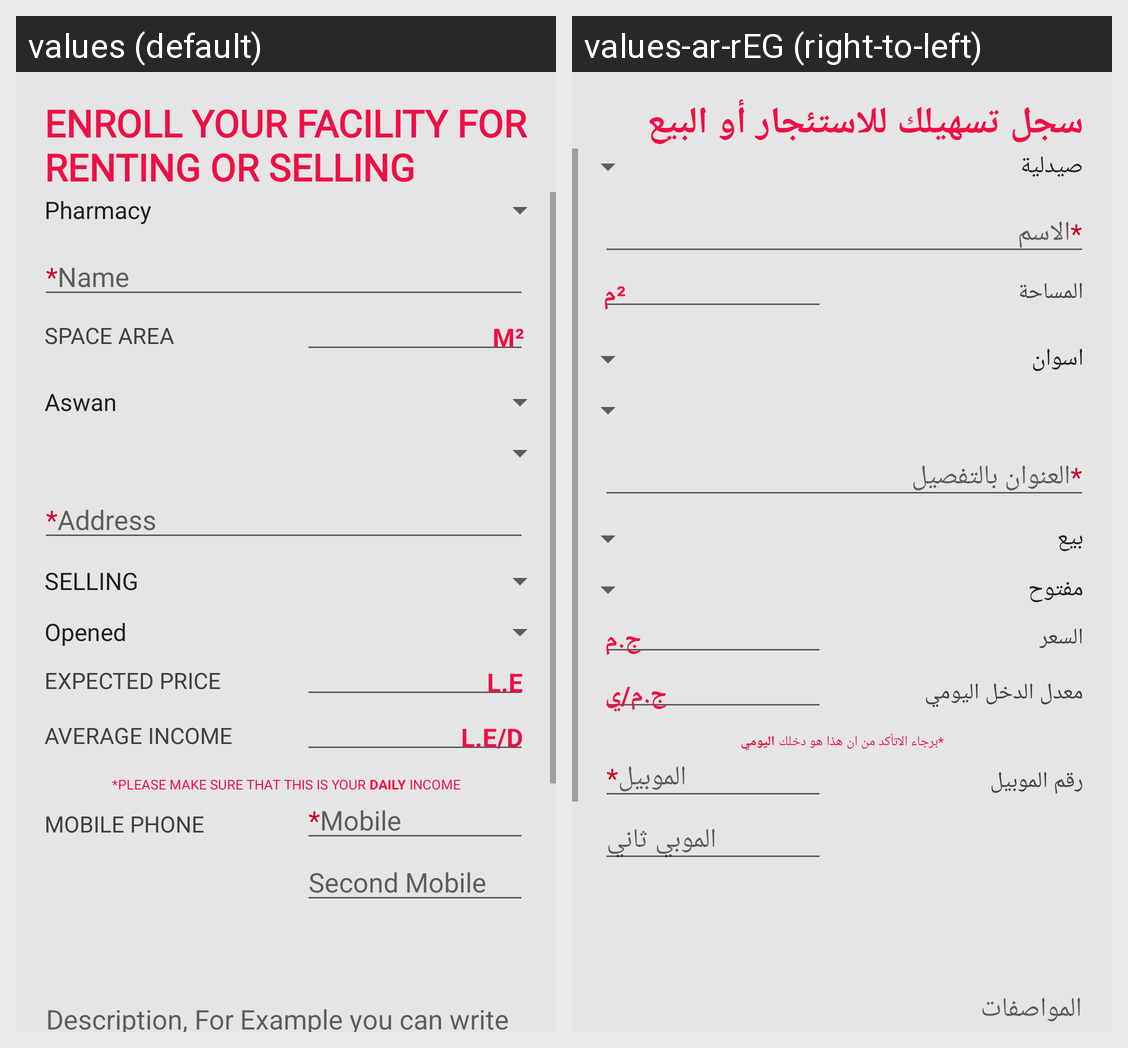

Translations of the strings shown on this Android screen, per locale in the grid:
Android screen res/layout/activity_add_properties.xml rendered under 2 locales, left to right: values (default), values-ar-rEG (right-to-left). Device: Nexus 5 (rendered at 1080×1920; each locale shown at half size, 540×960, under a caption strip naming it); theme AppTheme.
Strings drawn on this screen, with the default value and each locale's value (text and hints the layout hard-codes, and strings that could not be matched under every locale, appear in the picture but are not listed):

properties_text
  values: ENROLL YOUR FACILITY FOR RENTING OR SELLING
  values-ar-rEG: سجل تسهيلك للاستئجار أو البيع

properties_name
  values: *Name
  values-ar-rEG: *الاسم

properties_size
  values: SPACE AREA
  values-ar-rEG: المساحة

m_square
  values: M²
  values-ar-rEG: ²م

properties_address
  values: *Address
  values-ar-rEG: *العنوان بالتفصيل

properties_price
  values: EXPECTED PRICE
  values-ar-rEG: السعر

LE
  values: L.E
  values-ar-rEG: ج.م

properties_average_daily_income
  values: AVERAGE INCOME
  values-ar-rEG: معدل الدخل اليومي

LE_Day
  values: L.E/D
  values-ar-rEG: ج.م/ي

properties_average_daily
  values: *PLEASE MAKE SURE THAT THIS IS YOUR DAILY INCOME
  values-ar-rEG: *برجاء الاتأكد من ان هذا هو دخلك اليومي

properties_mobile_phone
  values: MOBILE PHONE
  values-ar-rEG: رقم الموبيل

properties_mobile
  values: *Mobile
  values-ar-rEG: *الموبيل

properties_mobile2
  values: Second Mobile
  values-ar-rEG: الموبي ثاني
